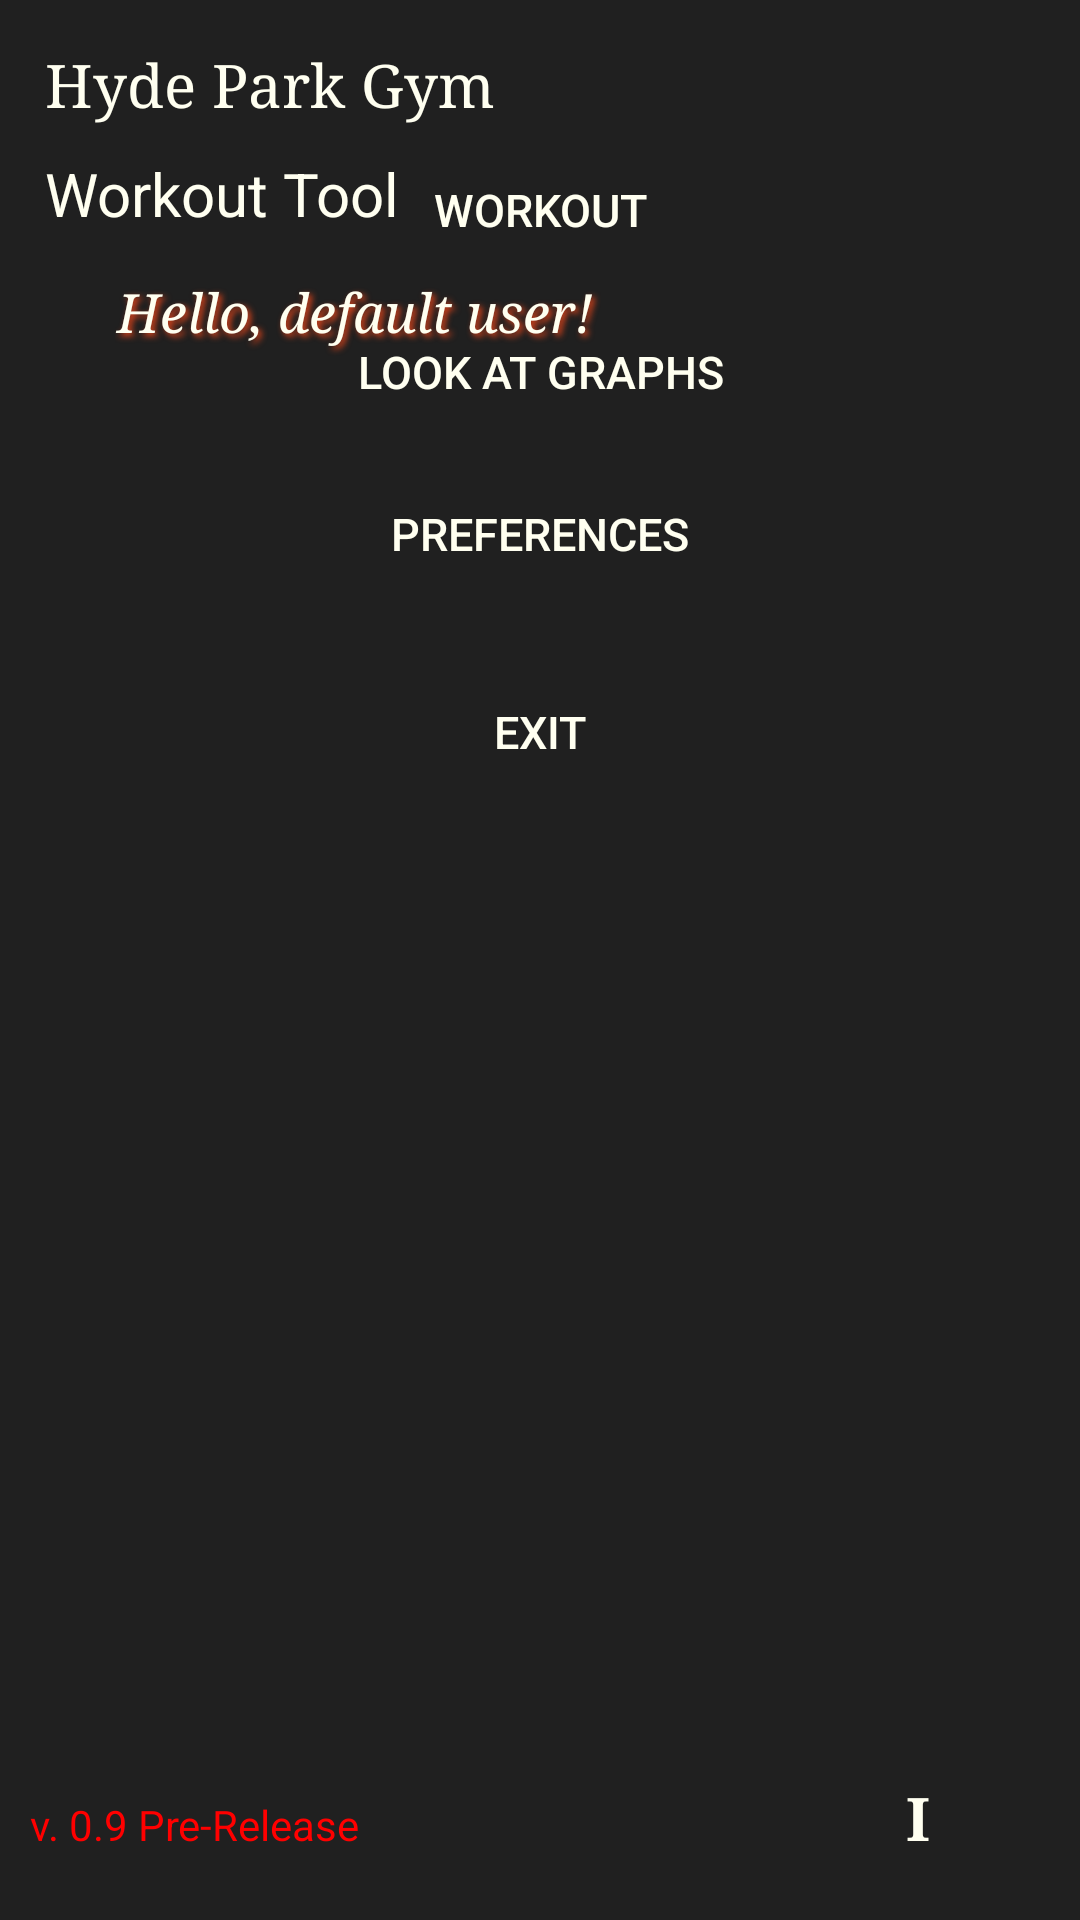

Write the Android layout XML for this screen, with the resource values it uses.
<!-- AndroidManifest.xml: fallback theme Theme.MaterialComponents.DayNight.NoActionBar -->
<!-- res/layout/welcome.xml -->
<?xml version="1.0" encoding="utf-8"?>
<RelativeLayout xmlns:android="http://schemas.android.com/apk/res/android"
	android:layout_width="fill_parent"
	android:layout_height="fill_parent"
	android:background="@color/gray_darkest"
	xmlns:tools="http://schemas.android.com/tools">

	<LinearLayout
		android:id="@+id/title_ll"
		android:layout_width="wrap_content"
		android:layout_height="wrap_content"
		android:layout_alignParentLeft="true"
		android:layout_alignParentTop="true"
		android:orientation="vertical" >

		<TextView
			android:id="@+id/welcome_title_tv"
			android:layout_width="fill_parent"
			android:layout_height="wrap_content"
			android:layout_marginLeft="10dp"
			android:layout_marginTop="10dp"
			android:gravity="left"
			android:padding="5dp"
			android:text="@string/welcome_title"
				style="@style/white_text_large"
			android:typeface="serif" />

		<TextView
			android:id="@+id/welcome_subtitle_tv"
			android:layout_width="fill_parent"
			android:layout_height="wrap_content"
			android:layout_marginLeft="10dp"
			android:gravity="fill_horizontal"
			android:padding="5dp"
			android:text="@string/welcome_subtitle"
			style="@style/white_text_large"
			android:typeface="sans" />

		

		<TextView
			android:id="@+id/welcome_user_name_tv"
			style="@style/white_alt_medium"
			android:layout_width="fill_parent"
			android:layout_height="wrap_content"
			android:layout_marginLeft="30dp"
			android:layout_marginTop="6dp"
			android:background="@drawable/button_shiny_black"
			android:gravity="center"
			android:paddingBottom="3dp"
			android:paddingLeft="9dp"
			android:paddingRight="9dp"
			android:paddingTop="3dp"
			android:shadowColor="@color/hpg_orange"
			android:shadowDx="3"
			android:shadowDy="3"
			android:shadowRadius="5"
			android:text="Hello, default user!"
			android:textStyle="normal|italic" />

	</LinearLayout>

	<ImageView
		android:id="@+id/welcome_logo_id"
		android:layout_width="wrap_content"
		android:layout_height="wrap_content"
		android:layout_alignParentRight="true"
		android:layout_margin="8dp"
		android:padding="10dp"
		android:src="@drawable/hpglogo"
		tools:ignore="ContentDescription"/>

	<Button
		android:id="@+id/welcome_start_butt"
		android:layout_width="fill_parent"
		android:layout_height="wrap_content"
		android:layout_below="@id/welcome_logo_id"
		android:layout_marginBottom="3dp"
		android:layout_marginLeft="10dp"
		android:layout_marginRight="10dp"
		android:layout_marginTop="10dp"
		android:background="@drawable/button_shiny_black"
		android:textColor="@color/ivory"
		android:text="@string/welcome_start_button"
		android:textSize="@dimen/font_size_default" />



	<Button
		android:id="@+id/welcome_graph_butt"
		android:layout_width="fill_parent"
		android:layout_height="wrap_content"
		android:layout_below="@id/welcome_start_butt"
		android:layout_marginBottom="3dp"
		android:layout_marginLeft="10dp"
		android:layout_marginRight="10dp"
		android:layout_marginTop="3dp"
		android:background="@drawable/button_shiny_black"
		android:text="@string/welcome_graphs_button"
		android:textColor="@color/ivory"
		android:textSize="@dimen/font_size_button_default" />

	<Button
		android:id="@+id/welcome_settings_butt"
		android:layout_width="fill_parent"
		android:layout_height="wrap_content"
		android:layout_below="@id/welcome_graph_butt"
		android:layout_marginBottom="3dp"
		android:layout_marginLeft="10dp"
		android:layout_marginRight="10dp"
		android:layout_marginTop="3dp"
		android:background="@drawable/button_shiny_black"
		android:text="@string/welcome_settings_button"
		android:textColor="@color/ivory"
		android:textSize="@dimen/font_size_button_default" />

	<Button
		android:id="@+id/welcome_exit_butt"
		android:layout_width="wrap_content"
		android:layout_height="wrap_content"
		android:layout_below="@id/welcome_settings_butt"
		android:layout_centerHorizontal="true"
		android:layout_marginBottom="3dp"
		android:layout_marginTop="15dp"
		android:background="@drawable/button_shiny_black"
		android:gravity="center"
		android:paddingLeft="10dp"
		android:paddingRight="10dp"
		android:text="@string/welcome_exit_button"
		android:textColor="@color/ivory"
		android:textSize="@dimen/font_size_button_default" />

	<Button
		android:id="@+id/welcome_help_butt"
		android:layout_width="wrap_content"
		android:layout_height="wrap_content"
		android:layout_alignParentBottom="true"
		android:layout_alignParentRight="true"
		android:layout_marginBottom="10dp"
		android:layout_marginRight="10dp"
		android:background="@drawable/button_shiny_black"
		android:paddingLeft="15dp"
		android:paddingRight="15dp"
		android:text="@string/question_mark"
		android:textColor="@color/ivory"
		android:textSize="@dimen/font_size_large_default"
		android:textStyle="bold"
		android:typeface="serif" />

	<TextView
		android:id="@+id/welcome_version_tv"
		android:layout_width="wrap_content"
		android:layout_height="wrap_content"
		android:layout_alignBaseline="@+id/welcome_help_butt"
		android:layout_alignBottom="@+id/welcome_help_butt"
		android:layout_alignLeft="@+id/welcome_settings_butt"
		android:text="@string/welcome_version_number"
		android:textColor="@color/red"
		android:textAppearance="?android:attr/textAppearanceSmall" />

</RelativeLayout>
<!-- resources referenced by this layout -->
<resources>
  <color name="black">#000000</color>
  <color name="gray_darkest">#202020</color>
  <color name="hpg_orange">#EB461A</color>
  <color name="ivory">#fffff0</color>
  <color name="red">#ff0000</color>
  <dimen name="font_size_button_default">15sp</dimen>
  <dimen name="font_size_default">15sp</dimen>
  <dimen name="font_size_large_default">20sp</dimen>
  <!-- drawable button_shiny_black (drawable) -->
  <?xml version="1.0" encoding="utf-8"?>
  <selector xmlns:android="http://schemas.android.com/apk/res/android" >
  	<item
  	    android:state_focused="true"
  	    android:state_pressed="false" 
  	    android:drawable="@drawable/button_shiny_black_no_logo_focused"
          />
      	<item
  	    android:state_pressed="true" 
  	    android:drawable="@drawable/button_shiny_black_no_logo_pressed"
          />
  	<item 
          android:state_enabled="false" 
  	    android:drawable="@drawable/button_shiny_black_no_logo_disabled"
          />
  	<item 
  	    android:drawable="@drawable/button_shiny_black_no_logo_normal"
  	/>
  </selector>
  <!-- drawable rounded_edges_medium (drawable) -->
  <?xml version="1.0" encoding="utf-8"?>
  <shape xmlns:android="http://schemas.android.com/apk/res/android" >
  
  	<solid android:color="@color/gray_medium" />
  
  	<corners
  		android:radius="4dp"
  		/>
  
  	<padding
  		android:bottom="0dp"
  		android:left="0dp"
  		android:right="0dp"
  		android:top="0dp" />
  
  
  </shape>
  <string name="question_mark">i</string>
  <string name="welcome_exit_button">exit</string>
  <string name="welcome_export_button">import/export</string>
  <string name="welcome_graphs_button">look at graphs</string>
  <string name="welcome_settings_button">preferences</string>
  <string name="welcome_start_button">workout</string>
  <string name="welcome_subtitle">Workout Tool</string>
  <string name="welcome_title">Hyde Park Gym</string>
  <string name="welcome_version_number">v. 0.9 Pre-Release</string>
  <style name="white_alt_medium" parent="@android:style/TextAppearance">
  		<item name="android:textColor">@color/ivory</item>
  		<item name="android:textSize">18sp</item>
  		<item name="android:typeface">serif</item>
  	</style>
  <style name="white_text_large" parent="@android:style/TextAppearance">
  		<item name="android:textColor">@color/ivory</item>
  		<item name="android:textSize">20sp</item>
  	</style>
  <color name="gray_medium">#707070</color>
</resources>
